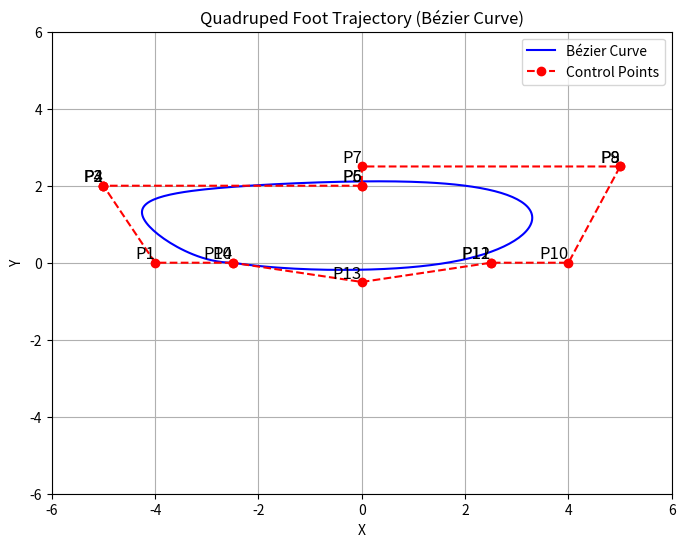

Generate this figure with matplotlib:
import numpy as np
import matplotlib.pyplot as plt
from scipy.special import comb

def bernstein_poly(n, i, t):
    # Compute the Bernstein polynomial value at t
    #   n: total number of control points minus one
    #   i: the index of the control point
    #   t: curve parameter (ranges from 0 to 1)
    #   comb(n, i): binomial coefficient
    return comb(n, i) * (t ** i) * ((1 - t) ** (n - i))

def bezier_curve(control_points, num_samples=100):
    # Compute a Bézier curve from given control points

    n = len(control_points) - 1   # number of control points minus 1
    t_values = np.linspace(0, 1, num_samples)   # curve parameter
    curve = np.zeros((num_samples, 2))   # initialize curve array
    
    # Update curve
    for i in range(n + 1):
        curve += np.outer(bernstein_poly(n, i, t_values), control_points[i])
    
    return curve, curve[:, 0], curve[:, 1]

def plot_trajectory(control_points, curve):
    # Plot the Bézier curve and control points
    plt.figure(figsize=(8, 6))
    plt.plot(curve[:, 0], curve[:, 1], 'b-', label='Bézier Curve')
    plt.plot(control_points[:, 0], control_points[:, 1], 'ro--', label='Control Points')
    
    for i, (x, y) in enumerate(control_points):
        plt.text(x, y, f'P{i}', fontsize=12, verticalalignment='bottom', horizontalalignment='right')
    
    # plt.xlim(-13, 13)
    # plt.ylim(-13, 13)
    plt.xlim(-6, 6)
    plt.ylim(-6, 6)
    plt.xlabel('X')
    plt.ylabel('Y')
    plt.title('Quadruped Foot Trajectory (Bézier Curve)')
    plt.legend()
    plt.grid()
    plt.show()

# Foot range x = y = [-12, 12]

# Define standing control Points
# control_points = np.array([
#     [0, 3.5], [1, -7], [0, -12]
# ])

# Define sitting control Points
# control_points = np.array([
#     [0, -12], [1, -7], [0, 3.5]
# ])

# Define walking control points
control_points = np.array([
    [-2.5, 0], [-4, 0], [-5, 2], [-5, 2], [-5, 2], [0, 2], 
    [0, 2], [0, 2.5], [5, 2.5], [5, 2.5], [4, 0], [2.5, 0],
    [2.5, 0], [0, -0.5], [-2.5, 0]
])

# Compute the Bézier curve
curve, x_pos, y_pos = bezier_curve(control_points, num_samples=200)
# print("X Coordinates:", x_pos)
# print("Y Coordinates:", y_pos)

# Plot the result
plot_trajectory(control_points, curve)
